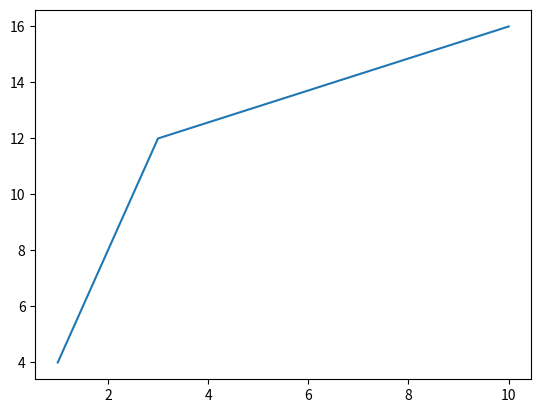

Here is the Python script that generated this plot:
import matplotlib.pyplot as plt

print("geia sou andrea")

print("TITANIC")

def plotsomething():
    a=[1,2,3,10]

    b=[4,8,12,16]

    plt.figure()
    plt.plot(a,b)

    plt.show()
    return

plotsomething()
